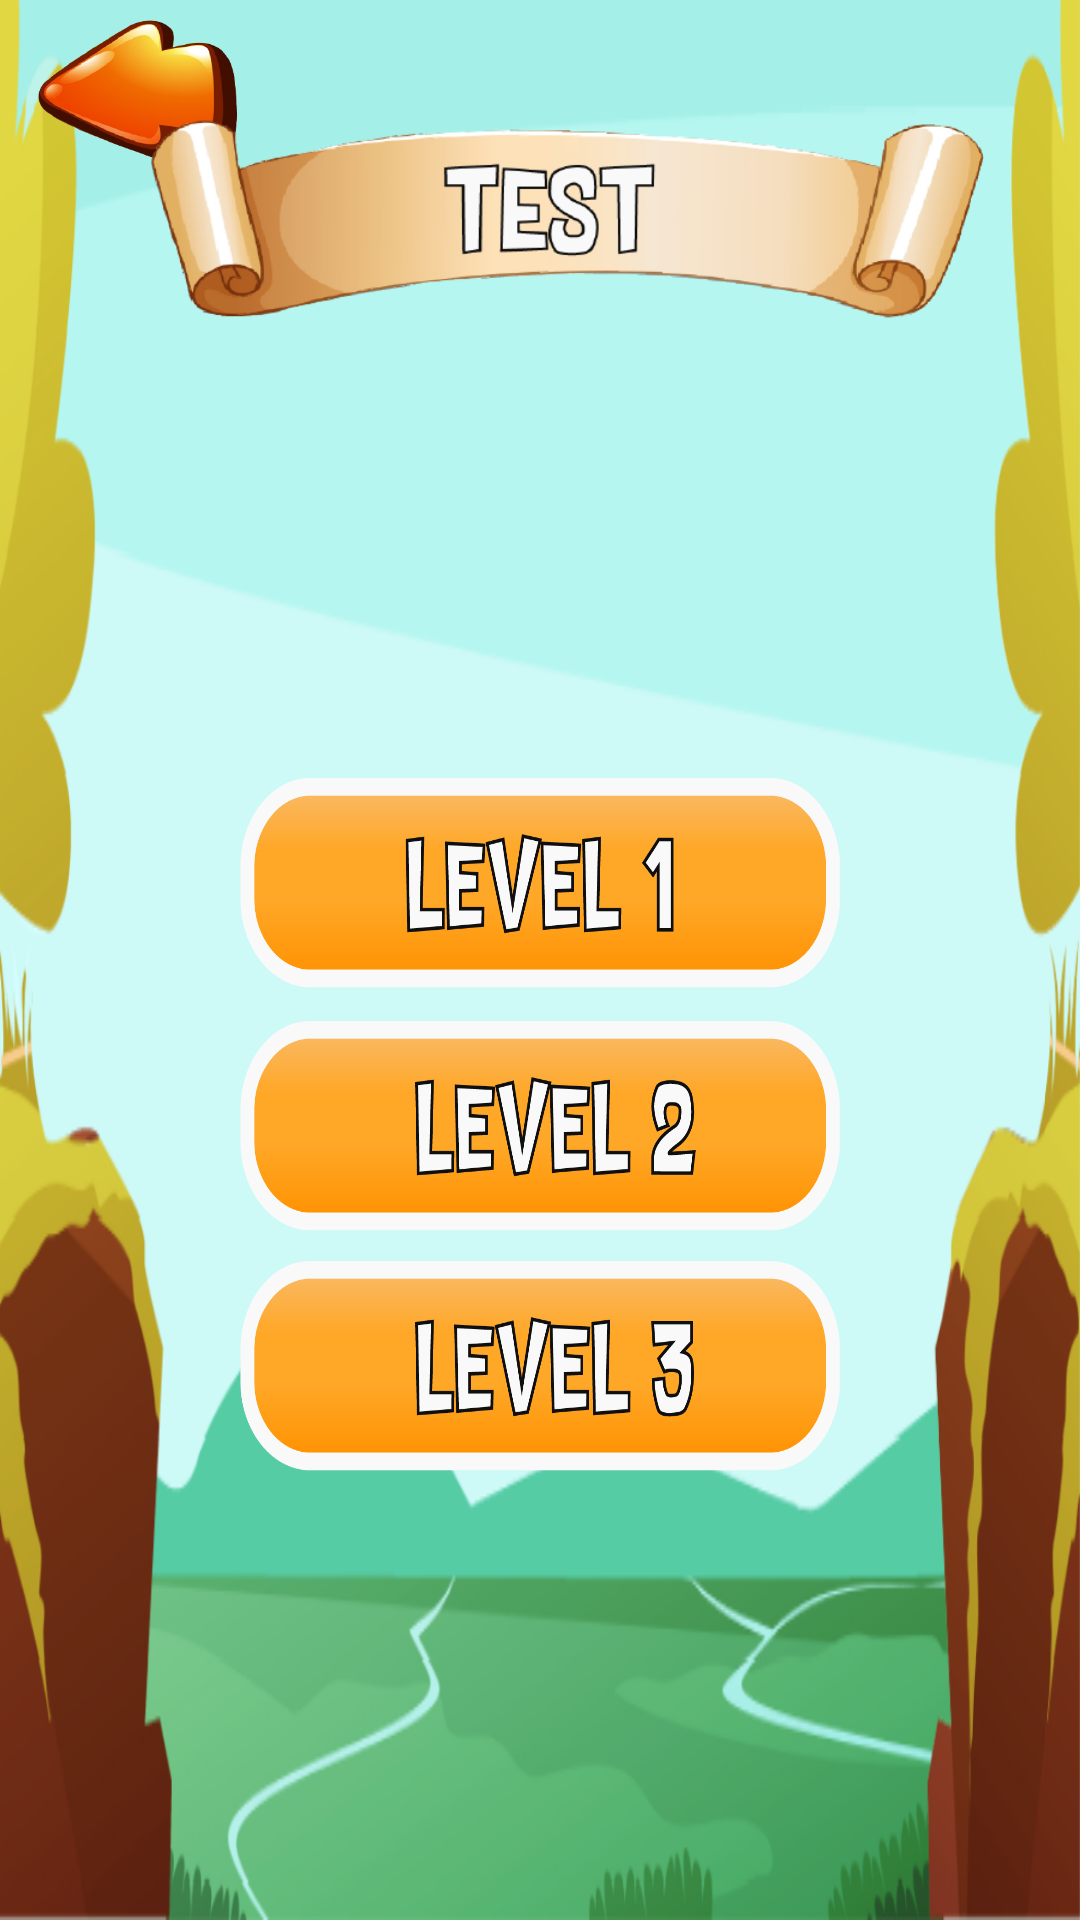

Produce the Android XML layout that renders to this screen, including the resource entries it uses.
<!-- AndroidManifest.xml: application theme temaku -->
<!-- res/layout/activity_level_menu.xml -->
<?xml version="1.0" encoding="utf-8"?>
<RelativeLayout xmlns:android="http://schemas.android.com/apk/res/android"
    xmlns:app="http://schemas.android.com/apk/res-auto"
    xmlns:tools="http://schemas.android.com/tools"
    android:layout_width="match_parent"
    android:layout_height="match_parent"
    style="@style/background"
    tools:context=".LevelMenu">
    <ImageButton
        android:id="@+id/btnBack"
        android:layout_width="100dp"
        android:layout_height="60dp"
        android:background="@drawable/back"/>

    <ImageView
    android:layout_width="300dp"
    android:layout_height="150dp"
    android:layout_centerHorizontal="true"
    android:src="@drawable/head_test"/>

    <TextView
        android:id="@+id/tv"
        android:layout_width="wrap_content"
        android:layout_height="wrap_content"
        android:layout_centerInParent="true"
        android:text="" />

    <ImageButton
        android:id="@+id/ibLevel1"
        style="@style/buttonLevel"
        android:layout_alignBottom="@id/tv"
        android:background="@drawable/img_lvl1"
         />

    <ImageButton
        android:id="@+id/ibLevel2"
        style="@style/buttonLevel"
        android:layout_alignTop="@id/tv"
        android:layout_marginTop="30dp"
        android:background="@drawable/img_lvl2" />
    <ImageButton
        android:id="@+id/ibLevel3"
        style="@style/buttonLevel"
        android:layout_alignTop="@id/ibLevel2"
        android:layout_marginTop="80dp"
        android:background="@drawable/img_lvl3"/>

</RelativeLayout>
<!-- resources referenced by this layout -->
<resources>
  <!-- drawable back: png bitmap (drawable, 57441 bytes) -->
  <!-- drawable head_test: png bitmap (drawable, 63722 bytes) -->
  <!-- drawable img_lvl1: png bitmap (drawable, 24212 bytes) -->
  <!-- drawable img_lvl2: png bitmap (drawable, 28017 bytes) -->
  <!-- drawable img_lvl3: png bitmap (drawable, 27488 bytes) -->
  <style name="background">
          <item name="android:background">@drawable/img_background</item>
          <item name="android:scaleType">centerCrop</item>
      </style>
  <style name="buttonLevel">
          <item name="android:layout_width">200dp</item>
          <item name="android:layout_height">70dp</item>
          <item name="android:layout_centerHorizontal">true</item>
      </style>
  <style name="temaku" parent="Theme.AppCompat.Light.NoActionBar">
          <item name="android:windowFullscreen">true</item>
          <item name="android:windowNoTitle">true</item>
          
          <item name="android:windowActionBar">false</item>
          
          <item name="android:windowContentOverlay">@null</item>
      </style>
  <!-- drawable img_background: png bitmap (drawable, 130866 bytes) -->
</resources>
